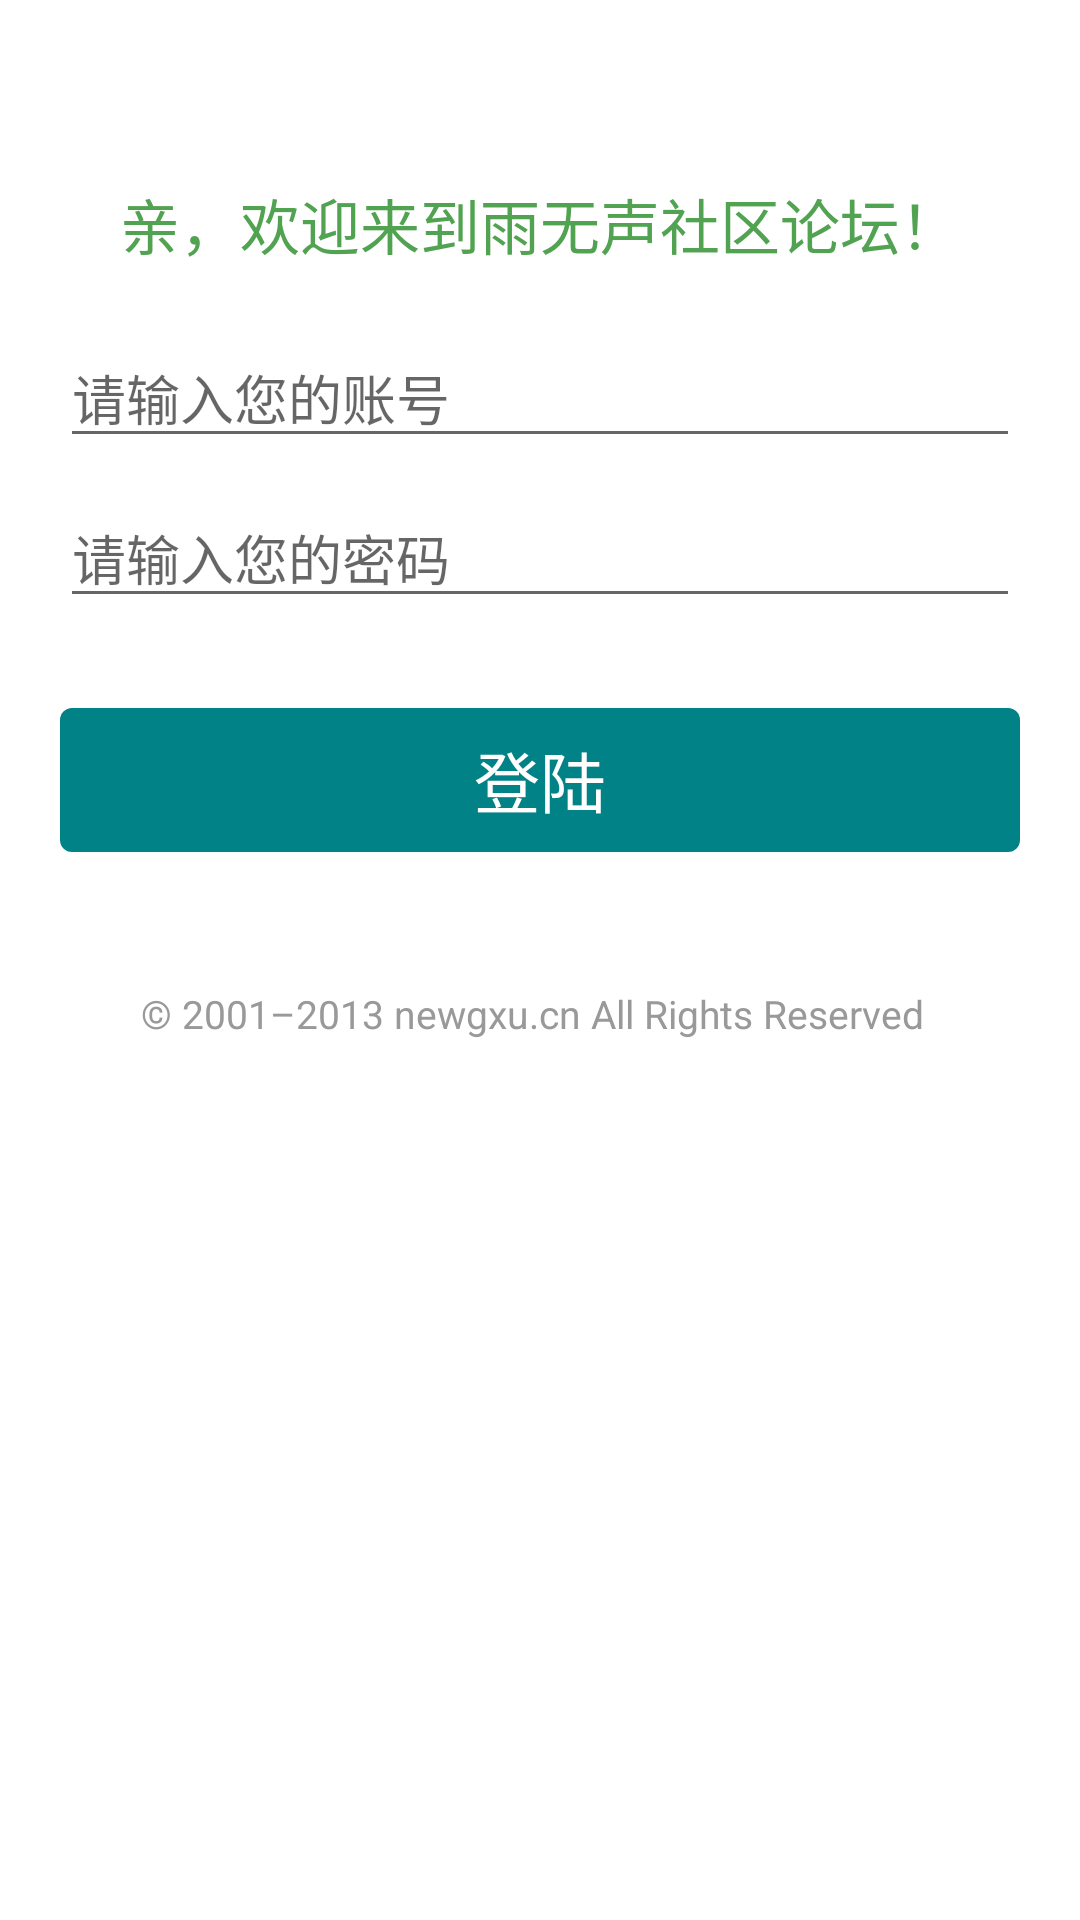

Reconstruct the res/layout file that produces this screen, plus the resources it refers to.
<!-- AndroidManifest.xml: application theme AppTheme -->
<!-- res/layout/login.xml -->
<ScrollView xmlns:android="http://schemas.android.com/apk/res/android"
    android:layout_width="match_parent"
    android:layout_height="wrap_content">
    
    <RelativeLayout 
	    android:layout_width="match_parent"
	    android:layout_height="wrap_content"
	    android:layout_margin="20dp">
	    
	    <TextView
	        android:id="@+id/login_msg"
	        android:layout_width="match_parent"
	        android:layout_height="wrap_content"
	        android:textSize="20sp"
	        android:gravity="center"
	        android:layout_marginTop="40dp"
	        android:layout_marginBottom="20dp"
	        android:textColor="@color/success"
	        android:text="@string/login_msg" />
	    
	    <EditText
	        android:id="@+id/login_account"
	        android:layout_width="match_parent"
	        android:layout_height="wrap_content"
	        android:inputType="textCapSentences"
	        android:singleLine="true"
	        android:layout_marginBottom="10dp"
	        android:layout_below="@id/login_msg"
	        android:hint="@string/username"
	        android:saveEnabled="true" />
	    
	    <EditText
	        android:id="@+id/login_password"
	        android:layout_width="match_parent"
	        android:layout_height="wrap_content"
	        android:layout_below="@id/login_account"
	        android:layout_marginBottom="30dp"
	        android:inputType="textPassword"
	        android:hint="@string/password"
	        android:singleLine="true"
	        android:saveEnabled="true" />
	    
	    <Button
	        android:id="@+id/login_button"
	        android:layout_width="match_parent"
	        android:layout_height="wrap_content"
	        android:layout_below="@id/login_password"
	        android:background="@drawable/button"
	        android:textColor="#fff"
	        android:textSize="22sp"
	        android:text="@string/submit" />
	    
	    <TextView
	        android:layout_width="match_parent"
	        android:layout_height="wrap_content"
	        android:text="@string/copyright"
	        android:layout_marginRight="5dp"
	        android:layout_marginBottom="5dp"
	        android:layout_marginTop="40dp"
	        android:textSize="13sp"
	        android:gravity="center_horizontal"
	        android:layout_below="@id/login_button"
	        android:layout_alignParentBottom="true"
	        android:textColor="@color/muted" />
	</RelativeLayout>
    
</ScrollView>
<!-- resources referenced by this layout -->
<resources>
  <color name="muted">#999999</color>
  <color name="success">#51a351</color>
  <!-- drawable button (drawable) -->
  <shape xmlns:android="http://schemas.android.com/apk/res/android" >
      <solid android:color="#008287" />
      <corners android:radius="4dp" />
      <padding
          android:bottom="5dp"
          android:left="10dp"
          android:right="10dp"
          android:top="5dp" />
      
  </shape>
  <string name="copyright">© 2001–2013 newgxu.cn All Rights Reserved</string>
  <string name="login_msg">亲，欢迎来到雨无声社区论坛！</string>
  <string name="password">请输入您的密码</string>
  <string name="submit">登陆</string>
  <string name="username">请输入您的账号</string>
</resources>
